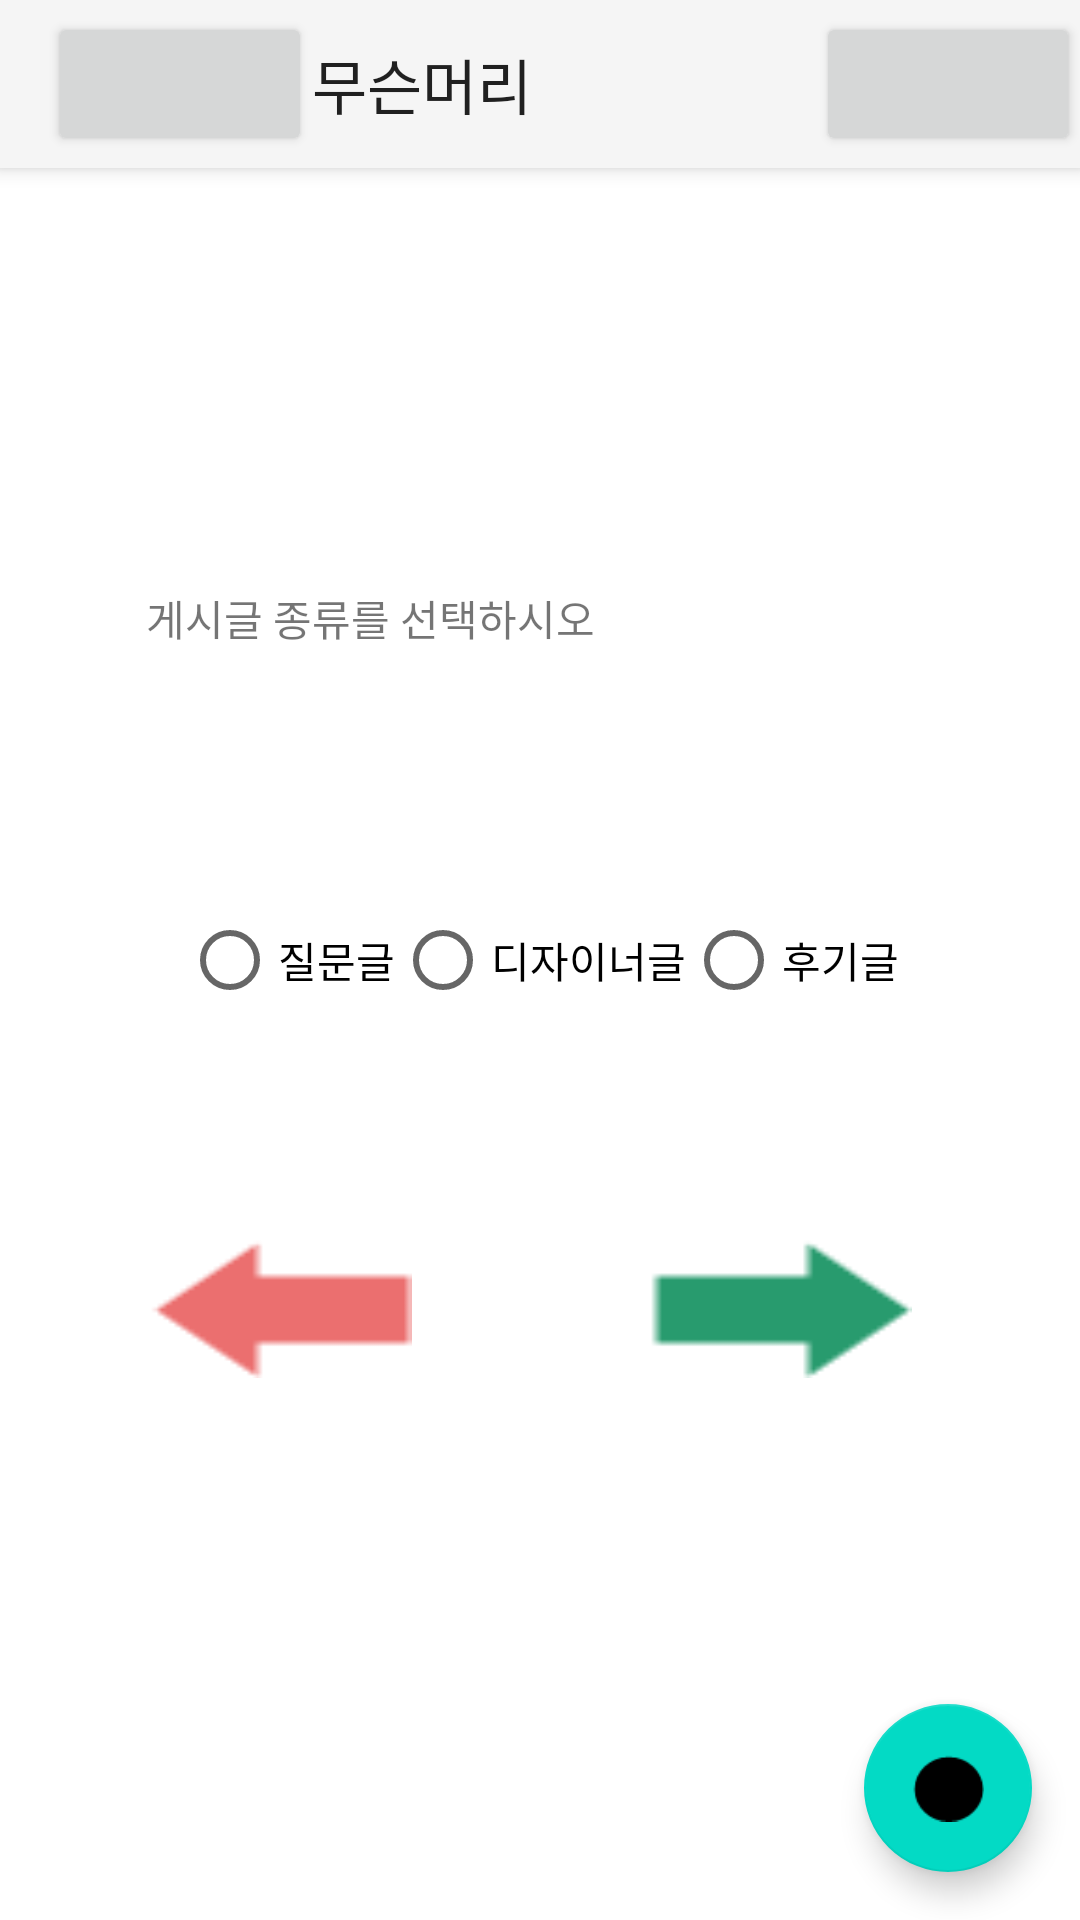

Here is an Android app screen rendered from its layout file. Give the layout XML and the strings, colors and styles it references.
<!-- AndroidManifest.xml: application theme Theme.HowHair -->
<!-- res/layout/activity_upload.xml -->
<?xml version="1.0" encoding="utf-8"?>
<androidx.drawerlayout.widget.DrawerLayout xmlns:android="http://schemas.android.com/apk/res/android"
    xmlns:app="http://schemas.android.com/apk/res-auto"
    xmlns:tools="http://schemas.android.com/tools"
    android:id="@+id/draw_upload"
    android:layout_width="match_parent"
    android:layout_height="match_parent"
    tools:context=".UploadActivity">

    <include
        android:id="@+id/app_bar_upload"
        layout="@layout/app_bar_upload"
        android:layout_width="match_parent"
        android:layout_height="match_parent"
        />

    <com.google.android.material.navigation.NavigationView
        android:id="@+id/nav_menu_upload"
        android:layout_width="wrap_content"
        android:layout_height="match_parent"
        android:layout_gravity="start"
        android:fitsSystemWindows="true"
        app:menu="@menu/menubar_main" />


</androidx.drawerlayout.widget.DrawerLayout>
<!-- res/layout/app_bar_upload.xml (included above) -->
<?xml version="1.0" encoding="utf-8"?>
<RelativeLayout xmlns:android="http://schemas.android.com/apk/res/android"
    xmlns:app="http://schemas.android.com/apk/res-auto"
    android:layout_width="match_parent"
    android:layout_height="match_parent">

    <androidx.coordinatorlayout.widget.CoordinatorLayout
        android:layout_width="match_parent"
        android:layout_height="match_parent">
        <com.google.android.material.appbar.AppBarLayout

            android:layout_width="match_parent"
            android:layout_height="wrap_content"
            android:theme="@style/Theme.AppCompat.Light">

            <androidx.appcompat.widget.Toolbar
                android:id="@+id/toolbar_upload"
                android:layout_width="match_parent"
                android:layout_height="wrap_content">

                <Button
                    android:id="@+id/menu_button_upload"
                    android:layout_width="wrap_content"
                    android:layout_height="wrap_content"
                    app:icon="@drawable/bar" />
                <TextView
                    android:layout_width="wrap_content"
                    android:layout_height="wrap_content"
                    android:text="무슨머리"
                    android:textAppearance="@style/TextAppearance.AppCompat.Widget.ActionBar.Title"/>
                <Button
                    android:layout_width="wrap_content"
                    android:layout_height="wrap_content"
                    android:id="@+id/home_button_upload"
                    android:layout_gravity="end"
                    app:icon="@drawable/home"
                    app:iconTint="#E39625"
                    />
            </androidx.appcompat.widget.Toolbar>

        </com.google.android.material.appbar.AppBarLayout>

        <include
            android:id="@+id/upload"
            layout="@layout/upload"
            android:layout_width="match_parent"
            android:layout_height="match_parent">

        </include>
        <com.google.android.material.floatingactionbutton.FloatingActionButton
            android:id="@+id/upload_button2"
            android:layout_width="wrap_content"
            android:layout_height="wrap_content"
            android:layout_gravity="bottom|end"
            android:clickable="true"
            app:srcCompat="@drawable/upload"
            android:layout_marginBottom="16dp"
            android:layout_marginEnd="16dp"/>

    </androidx.coordinatorlayout.widget.CoordinatorLayout>


</RelativeLayout>
<!-- res/layout/upload.xml (included above) -->
<?xml version="1.0" encoding="utf-8"?>
<androidx.constraintlayout.widget.ConstraintLayout xmlns:android="http://schemas.android.com/apk/res/android"
    xmlns:app="http://schemas.android.com/apk/res-auto"
    xmlns:tools="http://schemas.android.com/tools"
    android:layout_width="match_parent"
    android:layout_height="match_parent">

    <TextView
        android:id="@+id/textView2"
        android:layout_width="wrap_content"
        android:layout_height="wrap_content"
        android:text="게시글 종류를 선택하시오"
        app:layout_constraintBottom_toBottomOf="parent"
        app:layout_constraintEnd_toEndOf="parent"
        app:layout_constraintHorizontal_bias="0.232"
        app:layout_constraintStart_toStartOf="parent"
        app:layout_constraintTop_toTopOf="parent"
        app:layout_constraintVertical_bias="0.316" />

    <RadioGroup
        android:id="@+id/uploadType"
        android:layout_width="wrap_content"
        android:layout_height="wrap_content"
        android:orientation="horizontal"
        app:layout_constraintBottom_toBottomOf="parent"
        app:layout_constraintEnd_toEndOf="parent"
        app:layout_constraintStart_toStartOf="parent"
        app:layout_constraintTop_toTopOf="parent">

        <RadioButton
            android:id="@+id/questionCheck"
            android:layout_width="match_parent"
            android:layout_height="wrap_content"
            android:text="질문글" />

        <RadioButton
            android:id="@+id/designerCheck"
            android:layout_width="match_parent"
            android:layout_height="wrap_content"
            android:text="디자이너글" />

        <RadioButton
            android:id="@+id/reviewCheck"
            android:layout_width="match_parent"
            android:layout_height="wrap_content"
            android:text="후기글" />
    </RadioGroup>

    <Button
        android:id="@+id/button"
        android:layout_width="wrap_content"
        android:layout_height="wrap_content"
        android:background="@drawable/next"
        app:layout_constraintBottom_toBottomOf="parent"
        app:layout_constraintEnd_toEndOf="parent"
        app:layout_constraintHorizontal_bias="0.794"
        app:layout_constraintStart_toStartOf="parent"
        app:layout_constraintTop_toTopOf="parent"
        app:layout_constraintVertical_bias="0.695" />

    <Button
        android:id="@+id/upload_before"
        android:layout_width="wrap_content"
        android:layout_height="wrap_content"
        android:background="@drawable/before"
        app:layout_constraintBottom_toBottomOf="parent"
        app:layout_constraintEnd_toStartOf="@+id/button"
        app:layout_constraintHorizontal_bias="0.386"
        app:layout_constraintStart_toStartOf="parent"
        app:layout_constraintTop_toTopOf="parent"
        app:layout_constraintVertical_bias="0.695" />

</androidx.constraintlayout.widget.ConstraintLayout>
<!-- resources referenced by this layout -->
<resources>
  <!-- drawable bar: jpg bitmap (drawable, 3333 bytes) -->
  <!-- drawable before: png bitmap (drawable, 355 bytes) -->
  <!-- drawable home: png bitmap (drawable, 908 bytes) -->
  <!-- drawable next: png bitmap (drawable, 359 bytes) -->
  <!-- drawable upload: png bitmap (drawable, 872 bytes) -->
  <style name="Theme.HowHair" parent="Theme.MaterialComponents.Light.NoActionBar">
          
          <item name="colorPrimary">@color/purple_500</item>
          <item name="colorPrimaryVariant">@color/purple_700</item>
          <item name="colorOnPrimary">@color/white</item>
          
          <item name="colorSecondary">@color/teal_200</item>
          <item name="colorSecondaryVariant">@color/teal_700</item>
          <item name="colorOnSecondary">@color/black</item>
          
          <item name="android:statusBarColor" tools:targetApi="21">?attr/colorPrimaryVariant</item>
          
      </style>
  <!-- not gathered from this repository: default colours our renderer supplied (Android Studio template values) -->
  <color name="purple_500">#FF6200EE</color>
  <color name="purple_700">#FF3700B3</color>
  <color name="teal_200">#FF03DAC5</color>
  <color name="teal_700">#FF018786</color>
  <color name="black">#FF000000</color>
  <color name="white">#FFFFFFFF</color>
</resources>
